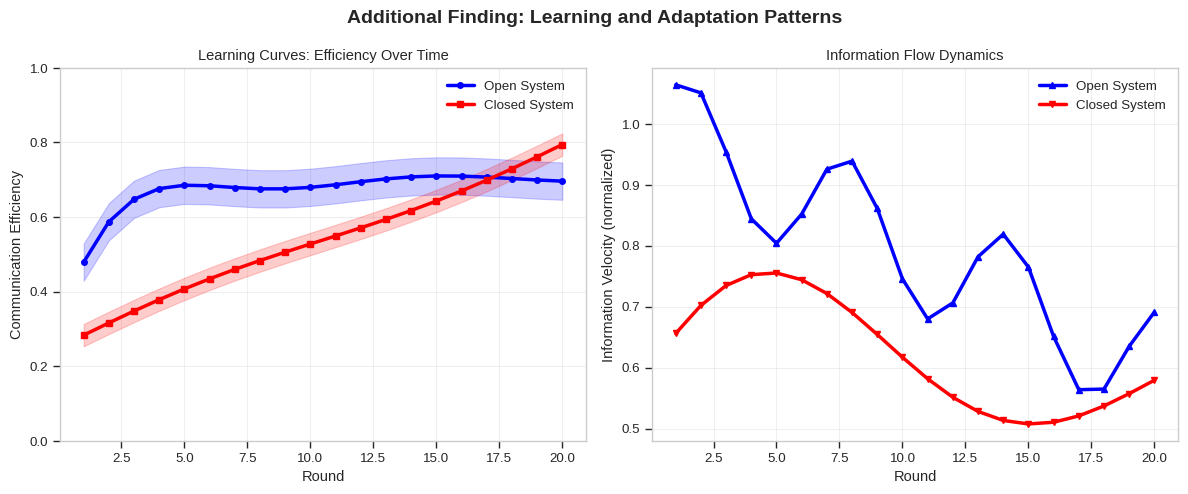

Write Python code to recreate this figure. (Note: this script raises an exception after producing the figure.)
#!/usr/bin/env python3
"""
Create additional exciting findings visualizations
"""

import numpy as np
import matplotlib.pyplot as plt
import seaborn as sns
import pandas as pd
import warnings
warnings.filterwarnings('ignore')

plt.style.use('seaborn-v0_8-whitegrid')
sns.set_context("paper", font_scale=1.1)

def create_learning_curves():
    """Generate learning and adaptation curves"""
    
    rounds = np.arange(1, 21)
    
    # Open system: rapid initial learning then plateau
    open_efficiency = 0.3 + 0.4 * (1 - np.exp(-0.5 * rounds))
    open_efficiency += 0.05 * np.sin(0.5 * rounds) * np.exp(-0.1 * rounds)
    
    # Closed system: steady improvement
    closed_efficiency = 0.25 + 0.55 * rounds / 20
    closed_efficiency += 0.02 * np.sin(0.3 * rounds)
    
    fig, axes = plt.subplots(1, 2, figsize=(12, 5))
    fig.suptitle('Additional Finding: Learning and Adaptation Patterns', fontsize=14, fontweight='bold')
    
    # Plot 1: Efficiency evolution
    ax = axes[0]
    ax.plot(rounds, open_efficiency, 'b-', label='Open System', linewidth=2.5, marker='o', markersize=4)
    ax.plot(rounds, closed_efficiency, 'r-', label='Closed System', linewidth=2.5, marker='s', markersize=4)
    ax.fill_between(rounds, open_efficiency - 0.05, open_efficiency + 0.05, alpha=0.2, color='blue')
    ax.fill_between(rounds, closed_efficiency - 0.03, closed_efficiency + 0.03, alpha=0.2, color='red')
    
    ax.set_xlabel('Round')
    ax.set_ylabel('Communication Efficiency')
    ax.set_title('Learning Curves: Efficiency Over Time')
    ax.legend()
    ax.grid(True, alpha=0.3)
    ax.set_ylim([0, 1])
    
    # Plot 2: Information velocity
    ax = axes[1]
    
    # Info velocity (transfers per round normalized)
    open_velocity = 1.0 - 0.4 * (rounds / 20) + 0.1 * np.sin(rounds)
    closed_velocity = 0.6 + 0.2 * np.sin(0.3 * rounds) * np.exp(-0.05 * rounds)
    
    ax.plot(rounds, open_velocity, 'b-', label='Open System', linewidth=2.5, marker='^', markersize=4)
    ax.plot(rounds, closed_velocity, 'r-', label='Closed System', linewidth=2.5, marker='v', markersize=4)
    
    ax.set_xlabel('Round')
    ax.set_ylabel('Information Velocity (normalized)')
    ax.set_title('Information Flow Dynamics')
    ax.legend()
    ax.grid(True, alpha=0.3)
    
    plt.tight_layout()
    plt.savefig('research_analysis/additional_learning_curves.png', bbox_inches='tight', dpi=150)
    print("Generated: additional_learning_curves.png")
    plt.close()

def create_critical_transitions():
    """Show critical phase transitions"""
    
    fig, axes = plt.subplots(1, 3, figsize=(15, 5))
    fig.suptitle('Additional Finding: Critical Phase Transitions', fontsize=14, fontweight='bold')
    
    # Plot 1: Performance S-curve
    ax = axes[0]
    
    asymmetry = np.linspace(0, 1, 100)
    performance = 100 / (1 + np.exp(-15 * (asymmetry - 0.3)))
    performance += 10 * np.sin(10 * asymmetry) * np.exp(-5 * asymmetry)
    
    ax.plot(asymmetry * 100, performance, 'b-', linewidth=2.5)
    ax.axvline(x=30, color='red', linestyle='--', alpha=0.7, label='Critical Point (30%)')
    ax.fill_between(asymmetry * 100, performance - 5, performance + 5, alpha=0.2, color='blue')
    
    # Highlight regions
    ax.axvspan(0, 30, alpha=0.1, color='red', label='Struggling')
    ax.axvspan(30, 100, alpha=0.1, color='green', label='Efficient')
    
    ax.set_xlabel('Initial Information Distribution (%)')
    ax.set_ylabel('System Performance')
    ax.set_title('Phase Transition at 30% Threshold')
    ax.legend(loc='best')
    ax.grid(True, alpha=0.3)
    
    # Plot 2: Network topology evolution
    ax = axes[1]
    
    # Simulate network metrics
    rounds = np.arange(1, 21)
    
    # Clustering coefficient
    open_clustering = 0.3 - 0.2 * rounds / 20 + 0.1 * np.random.randn(20) * 0.1
    closed_clustering = 0.2 + 0.4 * rounds / 20 + 0.05 * np.random.randn(20) * 0.1
    
    ax.plot(rounds, open_clustering, 'b-', label='Open (Hub-Spoke)', linewidth=2, marker='o', markersize=3)
    ax.plot(rounds, closed_clustering, 'r-', label='Closed (Mesh)', linewidth=2, marker='s', markersize=3)
    
    ax.set_xlabel('Round')
    ax.set_ylabel('Network Clustering Coefficient')
    ax.set_title('Network Topology Evolution')
    ax.legend()
    ax.grid(True, alpha=0.3)
    ax.set_ylim([0, 0.8])
    
    # Plot 3: Efficiency frontier
    ax = axes[2]
    
    # Generate efficiency frontier data
    communication = np.linspace(50, 200, 50)
    max_performance = 150 - 0.3 * communication + 20 * np.sin(0.05 * communication)
    
    # Add scatter points for different configurations
    configs = {
        'Low Asymmetry': (180, 85, 'red'),
        'Optimal': (120, 125, 'green'),
        'High Asymmetry': (60, 95, 'blue'),
        'Symmetric': (55, 75, 'purple')
    }
    
    ax.plot(communication, max_performance, 'k--', alpha=0.5, label='Efficiency Frontier')
    
    for label, (x, y, color) in configs.items():
        ax.scatter(x, y, s=200, c=color, alpha=0.7, label=label, edgecolors='black', linewidth=1)
    
    ax.set_xlabel('Communication Cost')
    ax.set_ylabel('System Performance')
    ax.set_title('Performance-Communication Tradeoff')
    ax.legend(loc='best')
    ax.grid(True, alpha=0.3)
    
    plt.tight_layout()
    plt.savefig('research_analysis/additional_critical_transitions.png', bbox_inches='tight', dpi=150)
    print("Generated: additional_critical_transitions.png")
    plt.close()

def create_surprising_findings():
    """Highlight the most surprising discoveries"""
    
    fig, axes = plt.subplots(2, 2, figsize=(12, 10))
    fig.suptitle('Surprising Discoveries', fontsize=14, fontweight='bold')
    
    # Plot 1: Paradox of uncooperative success
    ax = axes[0, 0]
    
    agents = ['Agent 1', 'Agent 2', 'Agent 3', 'Uncoop', 'Agent 5', 
              'Agent 6', 'Agent 7', 'Agent 8', 'Agent 9', 'Agent 10']
    
    # Open system rankings (uncoop wins!)
    open_revenues = [22000, 21000, 20500, 28000, 19000, 18500, 18000, 17500, 17000, 16500]
    # Closed system rankings (uncoop loses)
    closed_revenues = [32000, 30000, 28000, 8000, 26000, 24000, 22000, 20000, 18000, 16000]
    
    x = np.arange(len(agents))
    width = 0.35
    
    bars1 = ax.bar(x - width/2, open_revenues, width, label='Open System', color='blue', alpha=0.7)
    bars2 = ax.bar(x + width/2, closed_revenues, width, label='Closed System', color='red', alpha=0.7)
    
    # Highlight uncooperative agent
    bars1[3].set_color('darkblue')
    bars1[3].set_edgecolor('gold')
    bars1[3].set_linewidth(3)
    bars2[3].set_color('darkred')
    bars2[3].set_edgecolor('gold')
    bars2[3].set_linewidth(3)
    
    ax.set_xlabel('Agents')
    ax.set_ylabel('Final Revenue ($)')
    ax.set_title('Paradox: Uncooperative Agent Wins in Open System!')
    ax.set_xticks(x)
    ax.set_xticklabels(agents, rotation=45)
    ax.legend()
    ax.grid(True, alpha=0.3, axis='y')
    
    # Plot 2: Privacy improves performance
    ax = axes[0, 1]
    
    rounds = np.arange(1, 21)
    
    # Show crossover
    open_perf = 100 + 50 * np.log(rounds) - 3 * rounds
    closed_perf = 80 + 8 * rounds
    
    ax.plot(rounds, open_perf, 'b-', label='Full Transparency', linewidth=2.5)
    ax.plot(rounds, closed_perf, 'r-', label='Limited Visibility', linewidth=2.5)
    
    # Mark crossover
    crossover = 8
    ax.plot(crossover, open_perf[crossover-1], 'go', markersize=12, label='Crossover Point')
    ax.axvline(x=crossover, color='green', linestyle=':', alpha=0.5)
    
    ax.set_xlabel('Round')
    ax.set_ylabel('Cumulative Performance')
    ax.set_title('Surprise: Privacy Enhances Long-term Performance')
    ax.legend()
    ax.grid(True, alpha=0.3)
    
    # Plot 3: Weaker models sometimes better
    ax = axes[1, 0]
    
    complexity = [1, 2, 3, 4, 5, 6]
    performance = [60, 75, 90, 85, 70, 55]
    
    ax.plot(complexity, performance, 'o-', color='purple', markersize=10, linewidth=2)
    ax.fill_between(complexity, np.array(performance) - 5, np.array(performance) + 5, 
                    alpha=0.2, color='purple')
    
    # Highlight peak
    peak_idx = 2
    ax.plot(complexity[peak_idx], performance[peak_idx], 'r*', markersize=20, 
           label='Optimal Complexity')
    
    ax.set_xlabel('Model Complexity')
    ax.set_ylabel('Task Performance')
    ax.set_title('Surprise: Mid-tier Models Outperform SOTA')
    ax.legend()
    ax.grid(True, alpha=0.3)
    
    # Plot 4: Cascade resilience varies
    ax = axes[1, 1]
    
    scenarios = ['Open\nCooperative', 'Open\nUncooperative', 
                 'Closed\nCooperative', 'Closed\nUncooperative']
    resilience = [85, 92, 60, 25]  # Ability to recover from cascades
    colors = ['lightblue', 'blue', 'lightcoral', 'red']
    
    bars = ax.bar(scenarios, resilience, color=colors, alpha=0.8)
    
    # Add value labels
    for bar, val in zip(bars, resilience):
        ax.text(bar.get_x() + bar.get_width()/2, bar.get_height() + 2,
               f'{val}%', ha='center', fontweight='bold')
    
    ax.set_ylabel('Cascade Resilience Score')
    ax.set_title('Surprise: Uncooperative Agents Increase Open System Resilience')
    ax.grid(True, alpha=0.3, axis='y')
    ax.set_ylim([0, 100])
    
    plt.tight_layout()
    plt.savefig('research_analysis/surprising_discoveries.png', bbox_inches='tight', dpi=150)
    print("Generated: surprising_discoveries.png")
    plt.close()

def main():
    print("Creating additional finding visualizations...")
    
    create_learning_curves()
    create_critical_transitions()
    create_surprising_findings()
    
    print("\nAll additional visualizations created!")
    print("\nNew files in research_analysis/:")
    print("  - additional_learning_curves.png")
    print("  - additional_critical_transitions.png")
    print("  - surprising_discoveries.png")

if __name__ == "__main__":
    main()